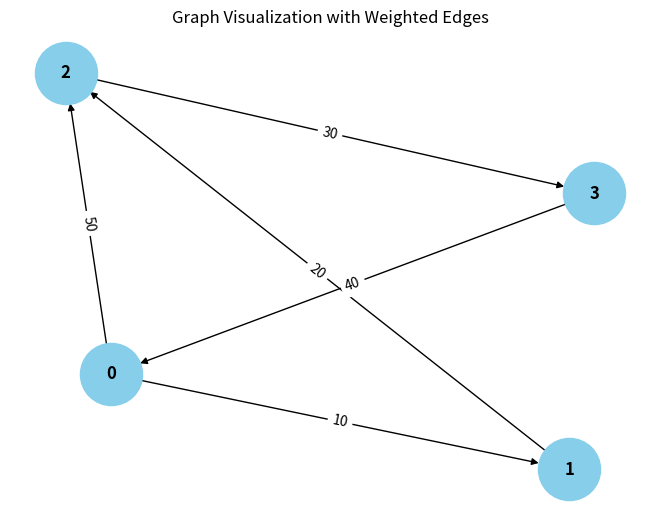

Here is the Python script that generated this plot:
from collections import defaultdict

# ---------------------------
# WeightedGraph Class
# ---------------------------
class WeightedGraph:
    def __init__(self, vertices):
        self.vertices = vertices
        self.adj_list = {i: [] for i in range(vertices)}  # Adjacency list for the graph
        self.edges = []  # List to store the edges (u, v, weight)

    def add_edge(self, u, v, weight):
        """Add a single edge to the graph."""
        if (u, v, weight) not in self.edges:
            self.edges.append((u, v, weight))
            self.adj_list[u].append((v, weight))

    def add_multiple_edges(self, edges):
        """Add multiple edges at once."""
        for u, v, weight in edges:
            self.add_edge(u, v, weight)

    def get_edges(self):
        """Return all edges in the graph."""
        return self.edges

    def print_edges(self):
        """Print the edges of the graph."""
        print("Edges in the graph:")
        for u, v, weight in self.edges:
            print(f"{u} -> {v} (Weight: {weight})")

    def print_adj_list(self):
        """Print the adjacency list of the graph."""
        print("Adjacency List of the graph:")
        for u in self.adj_list:
            print(f"{u} -> {self.adj_list[u]}")

    def is_cyclic_directed(self):
        """Detect if there is a cycle in a directed graph using DFS."""
        visited = [False] * self.vertices
        rec_stack = [False] * self.vertices

        def dfs(v):
            visited[v] = True
            rec_stack[v] = True
            for neighbor, _ in self.adj_list[v]:
                if not visited[neighbor] and dfs(neighbor):
                    return True
                elif rec_stack[neighbor]:
                    return True
            rec_stack[v] = False
            return False

        for node in range(self.vertices):
            if not visited[node]:
                if dfs(node):
                    return True
        return False

    def is_cyclic_undirected(self):
        """Detect if there is a cycle in an undirected graph using DFS."""
        visited = [False] * self.vertices

        def dfs(v, parent):
            visited[v] = True
            for neighbor, _ in self.adj_list[v]:
                if not visited[neighbor]:
                    if dfs(neighbor, v):
                        return True
                elif parent > neighbor:
                    return True
            return False

        for node in range(self.vertices):
            if not visited[node]:
                if dfs(node, -1):
                    return True
        return False

    def is_negative_cycle(self):
        """Detect if there is a negative cycle using Bellman-Ford."""
        dist = [float("inf")] * self.vertices
        dist[0] = 0  # Start from node 0

        for _ in range(self.vertices - 1):
            for u, v, weight in self.edges:
                if dist[u] != float("inf") and dist[u] + weight < dist[v]:
                    dist[v] = dist[u] + weight

        for u, v, weight in self.edges:
            if dist[u] != float("inf") and dist[u] + weight < dist[v]:
                return True  # Negative cycle detected
        return False

    def reset_graph(self):
        """Reset the graph to its empty state."""
        self.edges = []  # Clear all edges
        self.adj_list = {i: [] for i in range(self.vertices)}  # Reset adjacency list for each vertex

    def union(self, parent, u, v):
        """Union-find helper function."""
        root_u = self.find_parent(parent, u)
        root_v = self.find_parent(parent, v)
        if root_u != root_v:
            parent[root_u] = root_v

    def find_parent(self, parent, v):
        """Find the root of the node using path compression."""
        if parent[v] == -1:
            return v
        parent[v] = self.find_parent(parent, parent[v])
        return parent[v]

    def is_cyclic_undirected_union_find(self):
        """Detect cycles in an undirected graph using Union-Find."""
        parent = [-1] * self.vertices

        for u, v, _ in self.edges:
            x = self.find_parent(parent, u)
            y = self.find_parent(parent, v)

            if x == y:
                return True
            self.union(parent, x, y)
        return False

    # ---------------------------
    # Helper functions for testing
    # ---------------------------

    def reset_graph_helper(self):
        """Reset the graph to an empty state for testing."""
        self.edges = []
        self.adj_list = defaultdict(list)

    def get_edges_helper(self):
        """Return all edges for testing."""
        return self.edges

    def add_multiple_edges_helper(self, edges):
        """Add multiple edges for testing."""
        for edge in edges:
            self.add_edge(*edge)

# ---------------------------
# Helper Class for Cycle Test Results
# ---------------------------
class CycleDetectionResults:
    def __init__(self):
        self.directed_cycle_detected = False
        self.undirected_cycle_detected = False
        self.negative_cycle_detected = False

# ---------------------------
# Additional Functionalities
# ---------------------------

class GraphRenderer:
    def __init__(self, graph):
        """Initialize the renderer for visualizing the graph."""
        self.graph = graph

    def render_edges(self):
        """Render the edges of the graph."""
        print("\nRendering edges of the graph:")
        for u, v, weight in self.graph.get_edges():
            print(f"{u} -> {v} (Weight: {weight})")

    def render_adj_list(self):
        """Render the adjacency list of the graph."""
        print("\nRendering adjacency list:")
        self.graph.print_adj_list()

    def render_summary(self):
        """Render a summary of the graph."""
        print("\nGraph summary:")
        print(f"Total vertices: {self.graph.vertices}")
        print(f"Total edges: {len(self.graph.get_edges())}")
        print(f"Is cyclic (directed): {self.graph.is_cyclic_directed()}")
        print(f"Is cyclic (undirected): {self.graph.is_cyclic_undirected()}")
        print(f"Has negative cycle: {self.graph.is_negative_cycle()}")

import matplotlib.pyplot as plt
import networkx as nx

class WeightedGraphVisualization:
    def __init__(self, graph):
        """Initialize the visualization of weighted graph."""
        self.graph = graph

    def visualize(self):
        """Visualize the graph with weighted edges using networkx and matplotlib."""
        G = nx.DiGraph()  # Using DiGraph for directed graph visualization

        # Add edges to the networkx graph
        for u, v, weight in self.graph.get_edges():
            G.add_edge(u, v, weight=weight)

        # Draw the graph
        pos = nx.spring_layout(G)  # Layout for node positioning
        edge_labels = nx.get_edge_attributes(G, 'weight')

        # Draw nodes, edges, and labels
        nx.draw(G, pos, with_labels=True, node_color='skyblue', node_size=2000, font_size=12, font_weight='bold')
        nx.draw_networkx_edge_labels(G, pos, edge_labels=edge_labels)

        # Display the plot
        plt.title("Graph Visualization with Weighted Edges")
        plt.show()


# ---------------------------
# Main Program
# ---------------------------

class WeightedGraphHandler:
    def __init__(self, vertices):
        """Initialize the graph handler."""
        self.graph = WeightedGraph(vertices)
        self.renderer = GraphRenderer(self.graph)
        self.visualizer = WeightedGraphVisualization(self.graph)

    def add_edges(self, edges):
        """Add edges to the graph."""
        for edge in edges:
            self.graph.add_edge(*edge)

    def render_graph(self):
        """Render the graph using the renderer."""
        self.renderer.render_edges()
        self.renderer.render_adj_list()

    def visualize_graph(self):
        """Visualize the graph using the visualizer."""
        self.visualizer.visualize()

    def cycle_detection_summary(self):
        """Print the cycle detection summary."""
        print("\nCycle detection summary:")
        print(f"Directed cycle detected: {self.graph.is_cyclic_directed()}")
        print(f"Undirected cycle detected: {self.graph.is_cyclic_undirected()}")
        print(f"Negative cycle detected: {self.graph.is_negative_cycle()}")

# ---------------------------
# Extended Graph Operations
# ---------------------------

class GraphCycleAnalysis:
    def __init__(self, graph):
        """Initialize cycle analysis on the graph."""
        self.graph = graph
        self.results = CycleDetectionResults()

    def analyze_cycles(self):
        """Analyze different types of cycles in the graph."""
        self.results.directed_cycle_detected = self.graph.is_cyclic_directed()
        self.results.undirected_cycle_detected = self.graph.is_cyclic_undirected()
        self.results.negative_cycle_detected = self.graph.is_negative_cycle()

    def print_analysis(self):
        """Print the analysis results."""
        print(f"Directed cycle detected: {self.results.directed_cycle_detected}")
        print(f"Undirected cycle detected: {self.results.undirected_cycle_detected}")
        print(f"Negative cycle detected: {self.results.negative_cycle_detected}")

# ---------------------------
# Main Function
# ---------------------------

if __name__ == "__main__":
    # Create a graph with 4 vertices (0, 1, 2, 3)
    graph_handler = WeightedGraphHandler(4)

    # Add some sample edges (u, v, weight)
    edges = [
        (0, 1, 10),  # Edge from 0 to 1 with weight 10
        (1, 2, 20),  # Edge from 1 to 2 with weight 20
        (2, 3, 30),  # Edge from 2 to 3 with weight 30
        (3, 0, 40),  # Edge from 3 to 0 with weight 40 (creates a directed cycle: 0 -> 1 -> 2 -> 3 -> 0)
        (0, 2, 50)  # Edge from 0 to 2 with weight 50
    ]

    # Add edges to the graph
    graph_handler.add_edges(edges)

    # Render the graph's edges and adjacency list
    graph_handler.render_graph()

    # Visualize the graph
    graph_handler.visualize_graph()

    # Detect and print the cycle results
    graph_handler.cycle_detection_summary()

    # Analyze cycles in detail
    cycle_analysis = GraphCycleAnalysis(graph_handler.graph)
    cycle_analysis.analyze_cycles()
    cycle_analysis.print_analysis()
